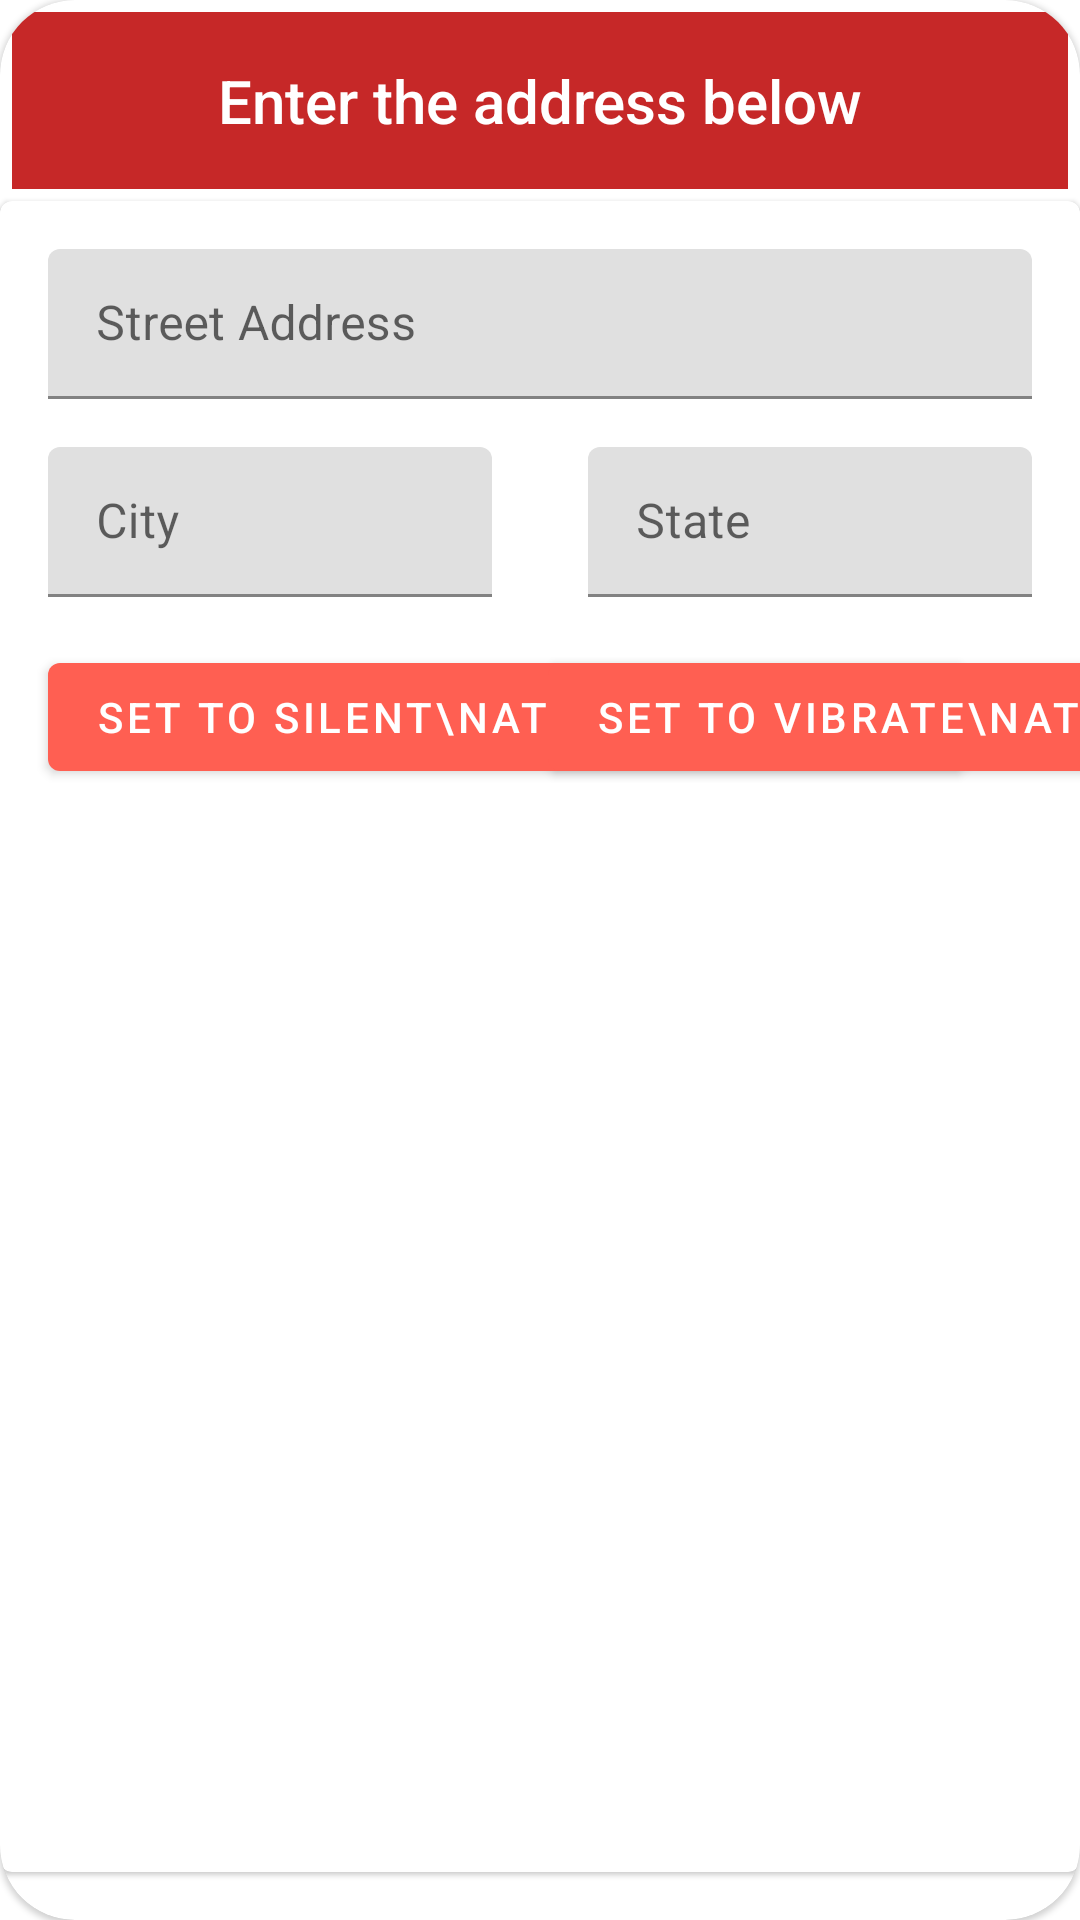

Android layout source for this screen:
<!-- AndroidManifest.xml: application theme Theme.FinalProject -->
<!-- res/layout/main_include_input_box.xml -->
<?xml version="1.0" encoding="utf-8"?>
<com.google.android.material.card.MaterialCardView xmlns:android="http://schemas.android.com/apk/res/android"
    android:layout_width="match_parent"
    android:layout_height="wrap_content"
    xmlns:app="http://schemas.android.com/apk/res-auto"
    android:padding="@dimen/standard_margin"
    android:layout_marginBottom="@dimen/edit_text_height"
    app:cardCornerRadius="25dp"
    >

    <LinearLayout
        android:layout_width="match_parent"
        android:layout_height="match_parent"
        android:orientation="vertical">♦

        <TextView
            android:background="@color/primaryColor"
            android:id="@+id/title_text_view"
            android:layout_width="match_parent"
            android:layout_height="wrap_content"
            android:layout_margin="@dimen/activity_horizontal_half_margin"
            android:gravity="center_horizontal"
            android:padding="@dimen/standard_margin"
            android:textColor="@color/design_default_color_on_primary"
            android:text="@string/enter_the_address_below"
            android:textAppearance="@style/TextAppearance.AppCompat.Widget.ActionMode.Title">

        </TextView>

        <include layout="@layout/main_include_inner_input" />

    </LinearLayout>

</com.google.android.material.card.MaterialCardView>
<!-- res/layout/main_include_inner_input.xml (included above) -->
<?xml version="1.0" encoding="utf-8"?>
<com.google.android.material.card.MaterialCardView xmlns:android="http://schemas.android.com/apk/res/android"
    xmlns:app="http://schemas.android.com/apk/res-auto"
    xmlns:tools="http://schemas.android.com/tools"
    android:id="@+id/inner_input_card"
    android:layout_width="match_parent"
    android:layout_height="match_parent"
    android:layout_marginBottom="@dimen/standard_margin"
    android:padding="@dimen/standard_margin"
    tools:showIn="@layout/main_include_input_box">

    <androidx.constraintlayout.widget.ConstraintLayout
        android:layout_width="match_parent"
        android:layout_height="match_parent">

        <com.google.android.material.textfield.TextInputLayout
            android:id="@+id/street_input"
            android:layout_width="match_parent"
            android:layout_height="wrap_content"
            android:layout_margin="@dimen/standard_margin"
            android:gravity="center"
            android:hint="Street Address"
            app:layout_constraintBottom_toTopOf="@id/city_input"
            app:layout_constraintEnd_toEndOf="parent"
            app:layout_constraintStart_toStartOf="parent"
            app:layout_constraintTop_toTopOf="parent">

            <com.google.android.material.textfield.TextInputEditText
                android:id="@+id/street"
                android:layout_width="match_parent"
                android:layout_height="@dimen/edit_text_height" />

        </com.google.android.material.textfield.TextInputLayout>

        <com.google.android.material.textfield.TextInputLayout
            android:id="@+id/city_input"
            android:layout_width="0dp"
            android:layout_height="wrap_content"
            android:layout_margin="@dimen/standard_margin"
            android:gravity="center"
            android:hint="City"
            app:layout_constraintEnd_toStartOf="@id/state_input"
            app:layout_constraintStart_toStartOf="parent"
            app:layout_constraintTop_toBottomOf="@id/street_input">

            <com.google.android.material.textfield.TextInputEditText
                android:id="@+id/city"
                android:layout_width="match_parent"
                android:layout_height="@dimen/edit_text_height" />

        </com.google.android.material.textfield.TextInputLayout>

        <com.google.android.material.textfield.TextInputLayout
            android:id="@+id/state_input"
            android:layout_width="0dp"
            android:layout_height="wrap_content"
            android:layout_margin="@dimen/standard_margin"
            android:gravity="center"
            android:hint="State"
            app:layout_constraintEnd_toEndOf="parent"
            app:layout_constraintStart_toEndOf="@id/city_input"
            app:layout_constraintTop_toBottomOf="@id/street_input">

            <com.google.android.material.textfield.TextInputEditText
                android:id="@+id/state"
                android:layout_width="match_parent"
                android:layout_height="@dimen/edit_text_height" />

        </com.google.android.material.textfield.TextInputLayout>

        <com.google.android.material.button.MaterialButton
            android:id="@+id/silent_button"
            android:layout_width="wrap_content"
            android:layout_height="wrap_content"
            android:layout_margin="@dimen/standard_margin"
            android:clickable="true"
            android:focusable="true"
            android:onClick="makeSilent"
            android:text="Set to Silent\nat this location"
            app:layout_constraintStart_toStartOf="parent"
            app:layout_constraintTop_toBottomOf="@id/city_input" />

        <com.google.android.material.button.MaterialButton
            android:id="@+id/vibrate_button"
            android:layout_width="wrap_content"
            android:layout_height="wrap_content"
            android:layout_margin="@dimen/standard_margin"
            android:clickable="true"
            android:focusable="true"
            android:onClick="makeVibrate"
            android:text="Set to Vibrate\nat this location"
            app:layout_constraintEnd_toEndOf="parent"
            app:layout_constraintStart_toEndOf="@id/silent_button"
            app:layout_constraintTop_toBottomOf="@id/state_input" />

    </androidx.constraintlayout.widget.ConstraintLayout>

</com.google.android.material.card.MaterialCardView>
<!-- resources referenced by this layout -->
<resources>
  <color name="primaryColor">#c62828</color>
  <dimen name="activity_horizontal_half_margin">4dp</dimen>
  <dimen name="edit_text_height">50dp</dimen>
  <dimen name="standard_margin">16dp</dimen>
  <string name="enter_the_address_below">Enter the address below</string>
  <style name="Theme.FinalProject" parent="Theme.MaterialComponents.DayNight.DarkActionBar">
          
          <item name="colorPrimary">@color/primaryLightColor</item>
          <item name="colorPrimaryVariant">@color/primaryDarkColor</item>
          <item name="colorOnPrimary">@color/primaryTextColor</item>
          
          <item name="colorSecondary">@color/secondaryLightColor</item>
          <item name="colorSecondaryVariant">@color/secondaryDarkColor</item>
          <item name="colorOnSecondary">@color/secondaryTextColor</item>
          
          <item name="android:statusBarColor" tools:targetApi="l">?attr/colorPrimaryVariant</item>
          
      </style>
  <color name="primaryLightColor">#ff5f52</color>
  <color name="primaryDarkColor">#8e0000</color>
  <color name="primaryTextColor">#ffffff</color>
  <color name="secondaryLightColor">#ffd95b</color>
  <color name="secondaryDarkColor">#c77800</color>
  <color name="secondaryTextColor">#000000</color>
</resources>
